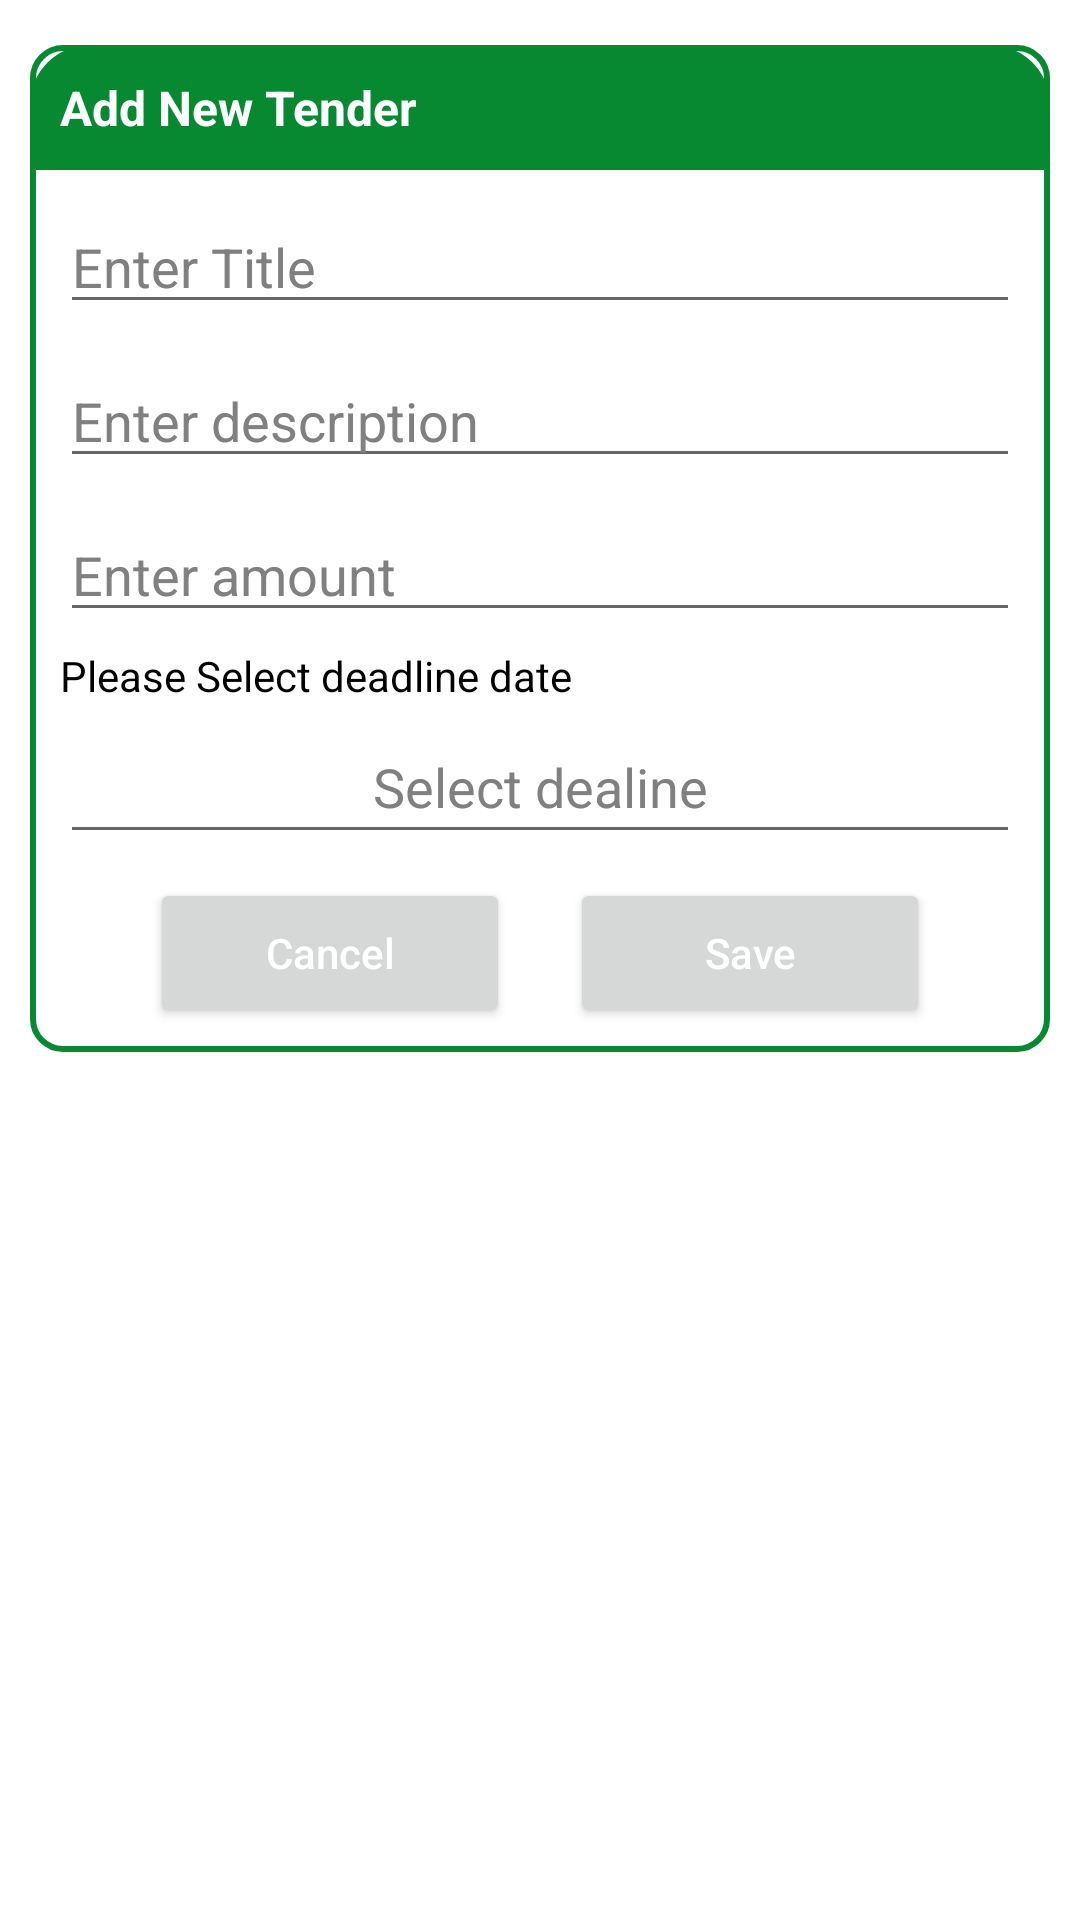

Layout XML and referenced resources for this Android screen:
<!-- AndroidManifest.xml: application theme Theme.WasteTracker -->
<!-- res/layout/add_tender.xml -->
<?xml version="1.0" encoding="utf-8"?>
<androidx.constraintlayout.widget.ConstraintLayout
    xmlns:android="http://schemas.android.com/apk/res/android"
    xmlns:app="http://schemas.android.com/apk/res-auto"
    xmlns:tools="http://schemas.android.com/tools"
    android:layout_width="match_parent"
    android:id="@+id/dialogAdd"
    android:layout_margin="20dp"
    android:padding="5dp"
    android:layout_height="match_parent">

    <androidx.constraintlayout.widget.ConstraintLayout
        android:id="@+id/dialogBox"
        android:layout_width="match_parent"
        android:layout_height="wrap_content"
        android:layout_marginStart="5dp"
        android:layout_marginTop="10dp"
        android:layout_marginEnd="5dp"
        android:background="@drawable/white_box"
        app:layout_constraintEnd_toEndOf="parent"
        app:layout_constraintStart_toStartOf="parent"
        app:layout_constraintTop_toTopOf="parent">

        <TextView
            android:id="@+id/forgotText"
            android:layout_width="match_parent"
            android:layout_height="wrap_content"
            android:background="@drawable/round"
            android:padding="10dp"
            android:text="Add New Tender"
            android:textColor="@color/white"
            android:textSize="16sp"
            android:textStyle="bold"
            app:layout_constraintTop_toTopOf="parent" />


        <EditText
            android:id="@+id/idEdTitle"
            android:layout_width="match_parent"
            android:layout_height="wrap_content"
            android:layout_margin="10dp"
            android:layout_marginStart="10dp"
            android:layout_marginEnd="10dp"
            android:hint="Enter Title"
            android:textColor="@color/black"
            android:textColorHint="@color/gray"
            app:layout_constraintEnd_toEndOf="parent"
            app:layout_constraintStart_toStartOf="parent"
            app:layout_constraintTop_toBottomOf="@+id/forgotText" />
        <EditText
            android:id="@+id/idEdDesc"
            android:layout_width="match_parent"
            android:layout_height="wrap_content"
            android:layout_margin="10dp"
            android:layout_marginStart="10dp"
            android:layout_marginEnd="10dp"
            android:hint="Enter description"
            android:textColor="@color/black"
            android:textColorHint="@color/gray"
            app:layout_constraintEnd_toEndOf="parent"
            app:layout_constraintStart_toStartOf="parent"
            app:layout_constraintTop_toBottomOf="@+id/idEdTitle" />

        <EditText
            android:id="@+id/idEdAmount"
            android:layout_width="match_parent"
            android:layout_height="wrap_content"
            android:layout_margin="10dp"
            android:layout_marginStart="10dp"
            android:layout_marginEnd="10dp"
            android:hint="Enter amount"
            android:inputType="number"
            android:textColor="@color/black"
            android:textColorHint="@color/gray"
            app:layout_constraintEnd_toEndOf="parent"
            app:layout_constraintStart_toStartOf="parent"
            app:layout_constraintTop_toBottomOf="@+id/idEdDesc" />


        <TextView
            android:id="@+id/textView2"
            android:layout_width="wrap_content"
            android:layout_height="wrap_content"
            android:layout_marginTop="5dp"
            android:text="Please Select deadline date"
            android:textColor="@color/black"
            app:layout_constraintStart_toStartOf="@+id/idEdAmount"
            app:layout_constraintTop_toBottomOf="@+id/idEdAmount" />

        <EditText
            android:id="@+id/idDeadline"
            android:layout_width="0dp"
            android:layout_height="48dp"
            android:layout_marginTop="2dp"
            android:drawableEnd="@drawable/down_24"
            android:drawablePadding="14dp"
            android:focusable="false"
            android:hint="Select dealine"
            android:textAlignment="center"
            android:textColor="@color/black"
            android:textColorHint="@color/gray"
            app:layout_constraintEnd_toEndOf="@+id/idEdTitle"
            app:layout_constraintStart_toStartOf="@+id/idEdTitle"
            app:layout_constraintTop_toBottomOf="@+id/textView2" />

        <Button
            android:id="@+id/cancelButton"
            android:layout_width="0dp"
            android:layout_height="50dp"
            android:layout_marginStart="40dp"
            android:layout_marginTop="8dp"
            android:layout_marginEnd="10dp"
            android:layout_marginBottom="8dp"
            android:text="Cancel"
            android:textAllCaps="false"
            android:textColor="@color/white"
            android:textSize="14sp"
            app:cornerRadius="20dp"
            app:layout_constraintBottom_toBottomOf="@id/dialogBox"
            app:layout_constraintEnd_toStartOf="@+id/add"
            app:layout_constraintStart_toStartOf="parent"
            app:layout_constraintTop_toBottomOf="@+id/idDeadline" />

        <Button
            android:id="@+id/add"
            android:layout_width="0dp"
            android:layout_height="50dp"
            android:layout_marginStart="10dp"
            android:layout_marginTop="10dp"
            android:layout_marginEnd="40dp"
            android:layout_marginBottom="8dp"
            android:text="Save"
            android:textAllCaps="false"
            android:textColor="@color/white"
            android:textSize="14sp"
            app:cornerRadius="20dp"
            app:layout_constraintBottom_toBottomOf="@id/dialogBox"
            app:layout_constraintEnd_toEndOf="parent"
            app:layout_constraintStart_toEndOf="@+id/cancelButton" />

    </androidx.constraintlayout.widget.ConstraintLayout>

</androidx.constraintlayout.widget.ConstraintLayout>
<!-- resources referenced by this layout -->
<resources>
  <color name="black">#FF000000</color>
  <color name="gray">#808080</color>
  <color name="white">#FFFFFFFF</color>
  <!-- drawable round (drawable) -->
  <?xml version="1.0" encoding="utf-8"?>
  <shape xmlns:android="http://schemas.android.com/apk/res/android"
      android:shape="rectangle">
      <solid android:color="@color/dark_green"/>
      <corners
          android:topRightRadius="20dp"
          android:topLeftRadius="20dp"/>
  
  
  </shape>
  <!-- drawable white_box (drawable) -->
  <?xml version="1.0" encoding="utf-8"?>
  <shape xmlns:android="http://schemas.android.com/apk/res/android"
      android:shape="rectangle">
      <corners
          android:radius="10dp"/>
      <stroke
          android:color="@color/dark_green"
          android:width="2dp"/>
      <solid android:color="@color/white"/>
  
  
  </shape>
  <style name="Theme.WasteTracker" parent="Theme.MaterialComponents.DayNight.DarkActionBar">
          
          <item name="colorPrimary">@color/dark_green</item>
          <item name="colorPrimaryVariant">@color/yellow</item>
          <item name="colorOnPrimary">@color/white</item>
          
          <item name="colorOnSecondary">@color/black</item>
          
          <item name="android:statusBarColor">?attr/colorPrimaryVariant</item>
      </style>
  <color name="dark_green">#068930</color>
  <color name="yellow">#FCDD07</color>
</resources>
